Run: headless pygame with SDL's dummy video driver; simulated clock (each Clock.tick advances the game by its frame time, no real sleeping); random seed 0; keys injected as events and as key.get_pressed() state; mouse plan: one left click at the window centre at the start of phase 2, then a move to the lower-right quarter at the start of phase 3.
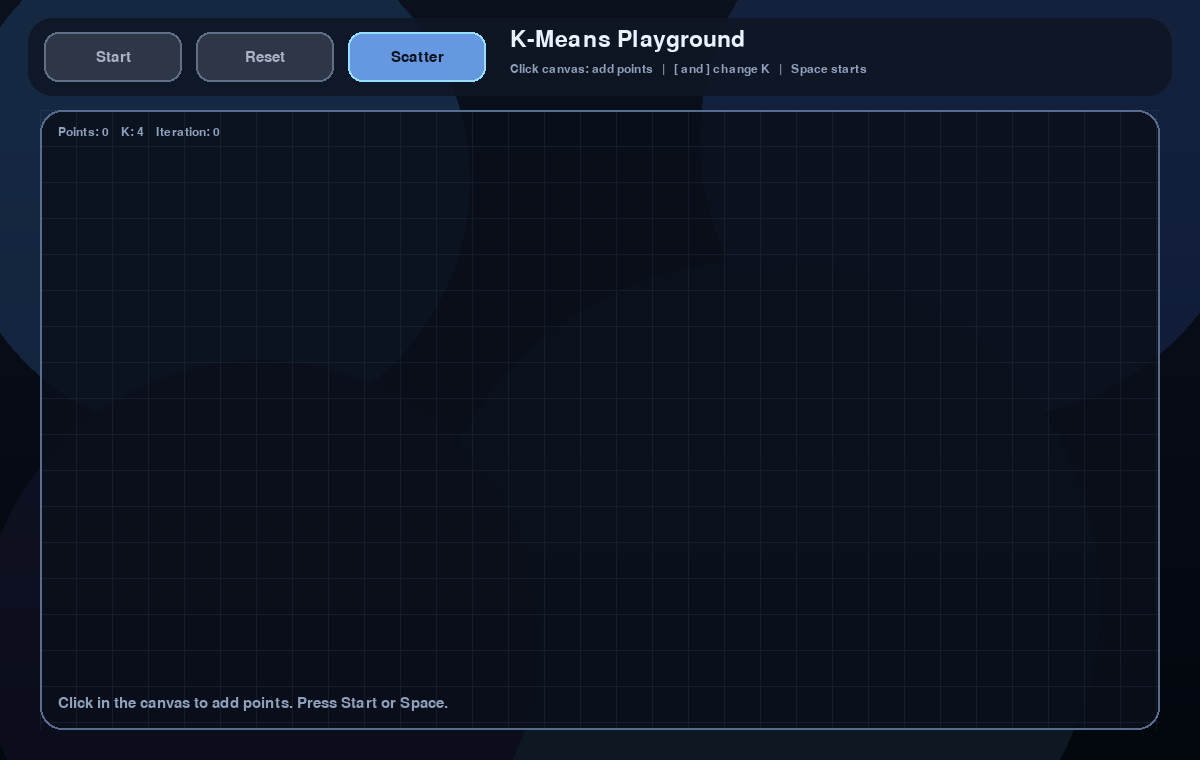
Frame 1 of 4 · flips 1–60 · no input
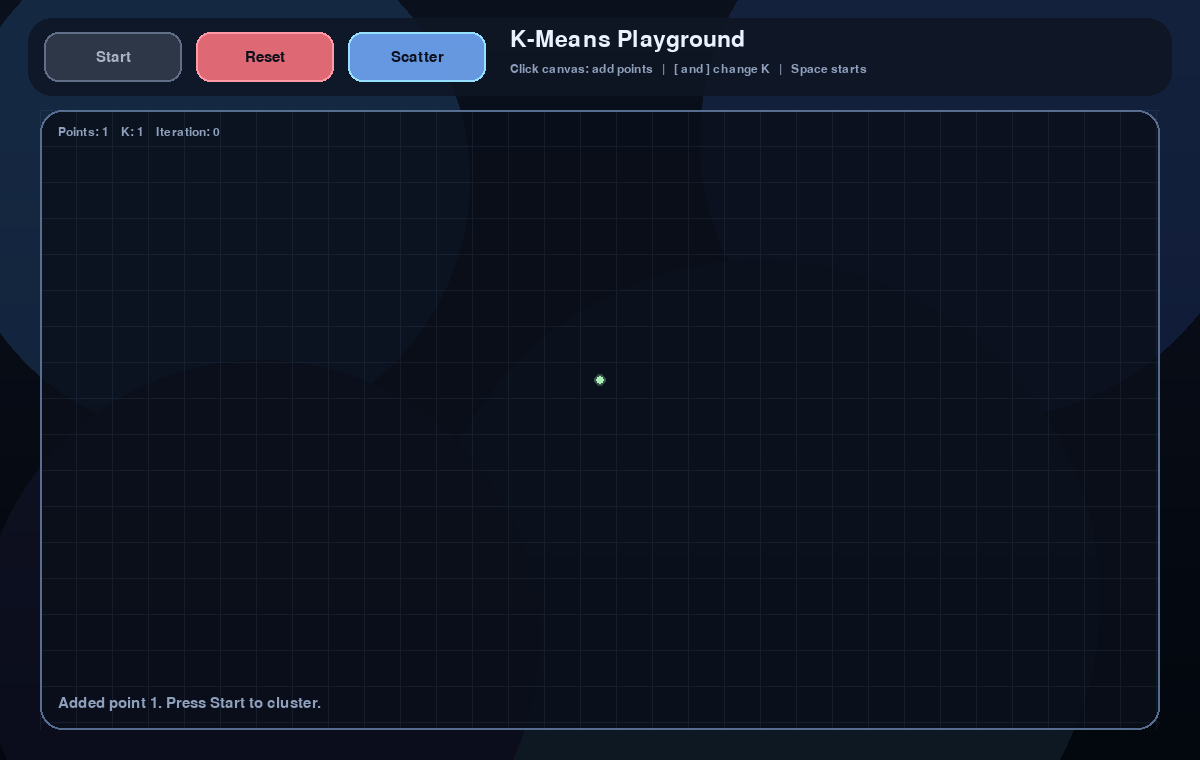
Frame 2 of 4 · flips 61–180 · clicked the window centre · tapped SPACE, RETURN · held RIGHT (→), D
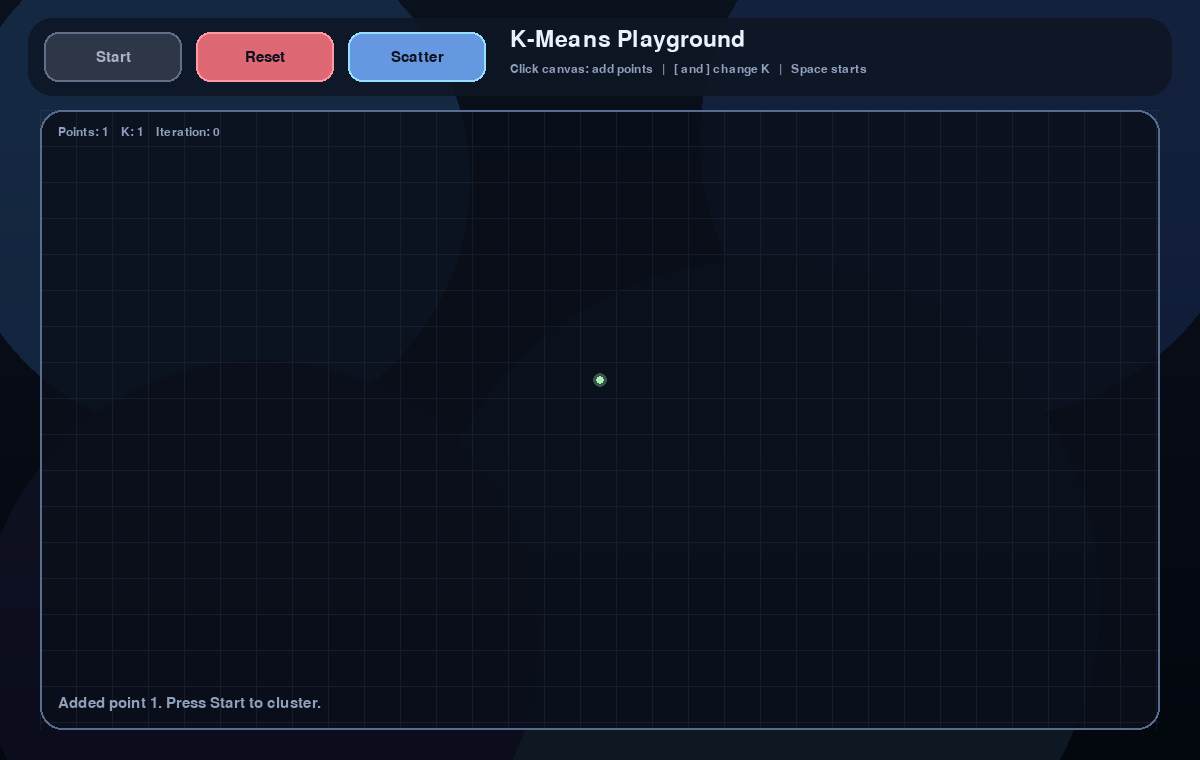
Frame 3 of 4 · flips 181–300 · moved the mouse to the lower-right quarter · held DOWN (↓), S
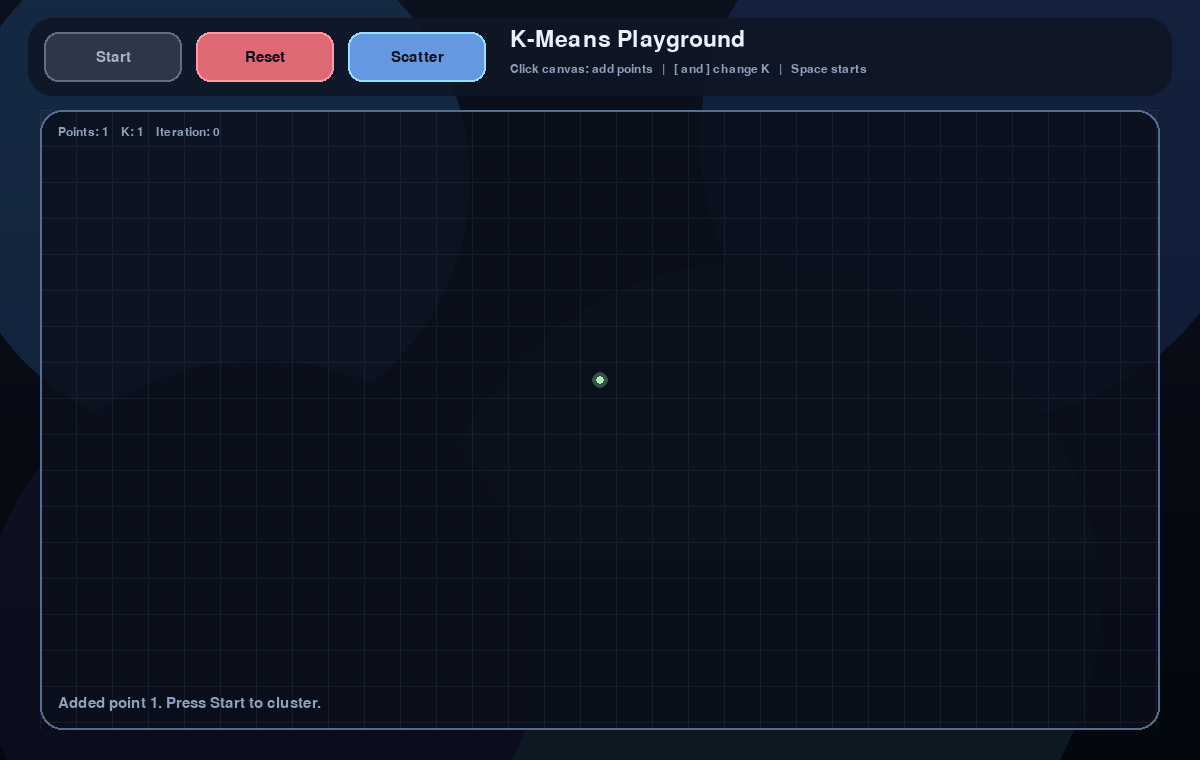
Frame 4 of 4 · flips 301–420 · held LEFT (←), A, UP (↑), W

The pygame program that drew these frames:

import math
import random
from dataclasses import dataclass
from typing import List, Sequence, Tuple

import pygame

Color = Tuple[int, int, int]

WIDTH = 1200
HEIGHT = 760
FPS = 60
CANVAS_RECT = pygame.Rect(40, 110, WIDTH - 80, HEIGHT - 140)
HEADER_RECT = pygame.Rect(28, 18, WIDTH - 56, 78)

STEP_INTERVAL = 0.22
MAX_ITERATIONS = 30

BG_TOP = (11, 17, 29)
BG_BOTTOM = (3, 7, 14)
TEXT_PRIMARY = (234, 242, 255)
TEXT_MUTED = (142, 160, 188)

POINT_BASE_COLORS: Sequence[Color] = (
    (255, 190, 112),
    (136, 226, 255),
    (255, 154, 194),
    (170, 240, 182),
    (198, 175, 255),
)

CLUSTER_COLORS: Sequence[Color] = (
    (70, 224, 255),
    (255, 122, 138),
    (252, 214, 102),
    (136, 228, 156),
    (180, 150, 255),
    (255, 160, 104),
    (113, 191, 255),
    (255, 125, 211),
)


@dataclass
class Point:
    x: float
    y: float
    base_color: Color
    draw_color: Color
    target_color: Color
    cluster: int = -1
    pulse_seed: float = 0.0

    def update(self) -> None:
        self.draw_color = lerp_color(self.draw_color, self.target_color, 0.16)


@dataclass
class Centroid:
    x: float
    y: float
    target_x: float
    target_y: float
    color: Color

    def update(self) -> None:
        self.x = lerp(self.x, self.target_x, 0.22)
        self.y = lerp(self.y, self.target_y, 0.22)


@dataclass
class Button:
    rect: pygame.Rect
    label: str
    color: Color


def clamp_channel(value: float) -> int:
    return max(0, min(255, int(value)))


def lerp(start: float, end: float, amount: float) -> float:
    return start + (end - start) * amount


def lerp_color(start: Color, end: Color, amount: float) -> Color:
    return (
        clamp_channel(lerp(start[0], end[0], amount)),
        clamp_channel(lerp(start[1], end[1], amount)),
        clamp_channel(lerp(start[2], end[2], amount)),
    )


def tint(color: Color, multiplier: float) -> Color:
    return (
        clamp_channel(color[0] * multiplier),
        clamp_channel(color[1] * multiplier),
        clamp_channel(color[2] * multiplier),
    )


def load_font(size: int, bold: bool = False) -> pygame.font.Font:
    for family in ("montserrat", "poppins", "segoeui", "verdana"):
        match = pygame.font.match_font(family, bold=bold)
        if match:
            return pygame.font.Font(match, size)
    return pygame.font.Font(None, size)


def make_background(width: int, height: int) -> pygame.Surface:
    background = pygame.Surface((width, height))
    for y in range(height):
        amount = y / max(1, height - 1)
        pygame.draw.line(
            background,
            lerp_color(BG_TOP, BG_BOTTOM, amount),
            (0, y),
            (width, y),
        )

    atmosphere = pygame.Surface((width, height), pygame.SRCALPHA)
    circles = (
        (210, 180, 260, (60, 120, 190, 60)),
        (980, 140, 280, (54, 94, 180, 55)),
        (760, 600, 340, (70, 120, 150, 38)),
        (260, 640, 280, (86, 68, 150, 26)),
    )
    for cx, cy, radius, color in circles:
        pygame.draw.circle(atmosphere, color, (cx, cy), radius)
    background.blit(atmosphere, (0, 0))
    return background


def make_grid_layer(width: int, height: int) -> pygame.Surface:
    grid = pygame.Surface((width, height), pygame.SRCALPHA)
    for x in range(0, width, 36):
        pygame.draw.line(grid, (118, 141, 173, 28), (x, 0), (x, height), 1)
    for y in range(0, height, 36):
        pygame.draw.line(grid, (118, 141, 173, 28), (0, y), (width, y), 1)
    return grid


def draw_panel(
    surface: pygame.Surface,
    rect: pygame.Rect,
    color: Color,
    alpha: int,
    radius: int,
) -> None:
    panel = pygame.Surface(rect.size, pygame.SRCALPHA)
    pygame.draw.rect(panel, (*color, alpha), panel.get_rect(), border_radius=radius)
    surface.blit(panel, rect.topleft)


def draw_button(
    surface: pygame.Surface,
    button: Button,
    font: pygame.font.Font,
    hovered: bool,
    enabled: bool = True,
) -> None:
    base_color = button.color if enabled else (74, 85, 104)
    fill = tint(base_color, 1.12 if hovered and enabled else 1.0)
    draw_panel(surface, button.rect, fill, 220 if enabled else 130, 14)
    pygame.draw.rect(surface, tint(fill, 1.3), button.rect, 2, border_radius=14)

    label_color = (12, 17, 29) if enabled else (170, 180, 198)
    label = font.render(button.label, True, label_color)
    surface.blit(label, label.get_rect(center=button.rect.center))


def draw_centroid(surface: pygame.Surface, centroid: Centroid, runtime: float) -> None:
    center_x = int(centroid.x)
    center_y = int(centroid.y)
    pulse = 21 + int(3 * math.sin(runtime * 4.0 + center_x * 0.01))

    glow = pygame.Surface((140, 140), pygame.SRCALPHA)
    pygame.draw.circle(glow, (*centroid.color, 68), (70, 70), pulse)
    pygame.draw.circle(glow, (*centroid.color, 120), (70, 70), 13)
    surface.blit(glow, (center_x - 70, center_y - 70))

    pygame.draw.circle(surface, centroid.color, (center_x, center_y), 9)
    pygame.draw.circle(surface, (245, 248, 255), (center_x, center_y), 15, 2)
    pygame.draw.line(surface, (245, 248, 255), (center_x - 17, center_y), (center_x + 17, center_y), 2)
    pygame.draw.line(surface, (245, 248, 255), (center_x, center_y - 17), (center_x, center_y + 17), 2)


def add_point(points: List[Point], x_pos: float, y_pos: float) -> None:
    base_color = random.choice(POINT_BASE_COLORS)
    points.append(
        Point(
            x=x_pos,
            y=y_pos,
            base_color=base_color,
            draw_color=base_color,
            target_color=base_color,
            pulse_seed=random.uniform(0.0, math.tau),
        )
    )


def add_random_points(points: List[Point], count: int) -> None:
    padding = 22
    for _ in range(count):
        x_pos = random.uniform(CANVAS_RECT.left + padding, CANVAS_RECT.right - padding)
        y_pos = random.uniform(CANVAS_RECT.top + padding, CANVAS_RECT.bottom - padding)
        add_point(points, x_pos, y_pos)


def clear_assignments(points: List[Point], centroids: List[Centroid]) -> None:
    centroids.clear()
    for point in points:
        point.cluster = -1
        point.target_color = point.base_color


def initialize_centroids(points: Sequence[Point], cluster_count: int) -> List[Centroid]:
    selected = random.sample(list(points), cluster_count)
    centroids: List[Centroid] = []
    for index, point in enumerate(selected):
        color = CLUSTER_COLORS[index % len(CLUSTER_COLORS)]
        centroids.append(Centroid(point.x, point.y, point.x, point.y, color))
    return centroids


def run_kmeans_iteration(points: Sequence[Point], centroids: Sequence[Centroid]) -> Tuple[bool, float]:
    changed = False

    for point in points:
        closest_index = 0
        closest_distance = float("inf")
        for index, centroid in enumerate(centroids):
            dx = point.x - centroid.x
            dy = point.y - centroid.y
            distance = dx * dx + dy * dy
            if distance < closest_distance:
                closest_distance = distance
                closest_index = index
        if point.cluster != closest_index:
            changed = True
        point.cluster = closest_index
        point.target_color = centroids[closest_index].color

    shift_total = 0.0
    for index, centroid in enumerate(centroids):
        members = [point for point in points if point.cluster == index]
        if members:
            target_x = sum(point.x for point in members) / len(members)
            target_y = sum(point.y for point in members) / len(members)
        else:
            fallback = random.choice(points)
            target_x = fallback.x
            target_y = fallback.y

        shift_total += math.hypot(centroid.target_x - target_x, centroid.target_y - target_y)
        centroid.target_x = target_x
        centroid.target_y = target_y

    return changed, shift_total


def main() -> None:
    pygame.init()
    pygame.display.set_caption("K-Means Playground")
    screen = pygame.display.set_mode((WIDTH, HEIGHT))
    clock = pygame.time.Clock()

    title_font = load_font(34, bold=True)
    body_font = load_font(22)
    small_font = load_font(18)

    background = make_background(WIDTH, HEIGHT)
    grid_layer = make_grid_layer(CANVAS_RECT.width, CANVAS_RECT.height)

    start_button = Button(pygame.Rect(44, 32, 138, 50), "Start", (74, 224, 164))
    reset_button = Button(pygame.Rect(196, 32, 138, 50), "Reset", (255, 118, 128))
    scatter_button = Button(pygame.Rect(348, 32, 138, 50), "Scatter", (116, 173, 255))

    points: List[Point] = []
    centroids: List[Centroid] = []
    cluster_count = 4
    clustering = False
    iteration = 0
    elapsed_step = 0.0
    runtime = 0.0
    status_text = "Click in the canvas to add points. Press Start or Space."

    def stop_and_clear_assignments(new_status: str) -> None:
        nonlocal clustering, iteration, elapsed_step, status_text
        clustering = False
        iteration = 0
        elapsed_step = 0.0
        clear_assignments(points, centroids)
        status_text = new_status

    def start_clustering() -> None:
        nonlocal centroids, clustering, iteration, elapsed_step, status_text
        if len(points) < 2:
            status_text = "Add at least 2 points before clustering."
            return

        active_cluster_count = max(2, min(cluster_count, len(points)))
        centroids = initialize_centroids(points, active_cluster_count)
        clustering = True
        iteration = 0
        elapsed_step = STEP_INTERVAL
        status_text = f"Clustering {len(points)} points into {active_cluster_count} groups."

    running = True
    while running:
        dt = clock.tick(FPS) / 1000.0
        runtime += dt
        mouse_pos = pygame.mouse.get_pos()

        for event in pygame.event.get():
            if event.type == pygame.QUIT:
                running = False

            elif event.type == pygame.KEYDOWN:
                if event.key == pygame.K_ESCAPE:
                    running = False
                elif event.key == pygame.K_SPACE:
                    start_clustering()
                elif event.key == pygame.K_r:
                    points.clear()
                    stop_and_clear_assignments("Canvas cleared. Click to add new points.")
                elif event.key in (pygame.K_LEFTBRACKET, pygame.K_MINUS):
                    cluster_count = max(2, cluster_count - 1)
                    status_text = f"Cluster count set to {cluster_count}."
                elif event.key in (pygame.K_RIGHTBRACKET, pygame.K_EQUALS, pygame.K_PLUS):
                    cluster_count = min(8, cluster_count + 1)
                    status_text = f"Cluster count set to {cluster_count}."

            elif event.type == pygame.MOUSEBUTTONDOWN and event.button == 1:
                if start_button.rect.collidepoint(event.pos):
                    start_clustering()
                elif reset_button.rect.collidepoint(event.pos):
                    points.clear()
                    stop_and_clear_assignments("Canvas cleared. Click to add new points.")
                elif scatter_button.rect.collidepoint(event.pos):
                    add_random_points(points, 45)
                    stop_and_clear_assignments("Random points generated. Press Start to cluster.")
                elif CANVAS_RECT.collidepoint(event.pos):
                    add_point(points, float(event.pos[0]), float(event.pos[1]))
                    stop_and_clear_assignments(f"Added point {len(points)}. Press Start to cluster.")

        if clustering and centroids:
            elapsed_step += dt
            if elapsed_step >= STEP_INTERVAL:
                elapsed_step = 0.0
                changed, shift = run_kmeans_iteration(points, centroids)
                iteration += 1
                if (not changed and shift < 0.6) or iteration >= MAX_ITERATIONS:
                    clustering = False
                    status_text = f"Done in {iteration} iterations. Add more points or press Start again."

        for point in points:
            point.update()
        for centroid in centroids:
            centroid.update()

        screen.blit(background, (0, 0))
        draw_panel(screen, HEADER_RECT, (15, 22, 36), 220, 24)
        draw_panel(screen, CANVAS_RECT, (10, 15, 26), 212, 22)
        pygame.draw.rect(screen, (86, 108, 142), CANVAS_RECT, 2, border_radius=22)
        screen.blit(grid_layer, CANVAS_RECT.topleft)

        link_layer = pygame.Surface((WIDTH, HEIGHT), pygame.SRCALPHA)
        line_alpha = 96 if clustering else 42
        for point in points:
            if 0 <= point.cluster < len(centroids):
                centroid = centroids[point.cluster]
                pygame.draw.line(
                    link_layer,
                    (*centroid.color, line_alpha),
                    (int(point.x), int(point.y)),
                    (int(centroid.x), int(centroid.y)),
                    1,
                )
        screen.blit(link_layer, (0, 0))

        point_layer = pygame.Surface((WIDTH, HEIGHT), pygame.SRCALPHA)
        for point in points:
            px = int(point.x)
            py = int(point.y)
            glow_radius = 7 + int(2 * math.sin(runtime * 4.2 + point.pulse_seed))
            pygame.draw.circle(point_layer, (*point.draw_color, 72), (px, py), glow_radius)
            pygame.draw.circle(point_layer, point.draw_color, (px, py), 4)
        screen.blit(point_layer, (0, 0))

        for centroid in centroids:
            draw_centroid(screen, centroid, runtime)

        draw_button(
            screen,
            start_button,
            body_font,
            hovered=start_button.rect.collidepoint(mouse_pos),
            enabled=len(points) >= 2,
        )
        draw_button(
            screen,
            reset_button,
            body_font,
            hovered=reset_button.rect.collidepoint(mouse_pos),
            enabled=bool(points),
        )
        draw_button(
            screen,
            scatter_button,
            body_font,
            hovered=scatter_button.rect.collidepoint(mouse_pos),
            enabled=True,
        )

        title_surface = title_font.render("K-Means Playground", True, TEXT_PRIMARY)
        screen.blit(title_surface, (510, 28))

        hint_surface = small_font.render(
            "Click canvas: add points   |   [ and ] change K   |   Space starts",
            True,
            TEXT_MUTED,
        )
        screen.blit(hint_surface, (510, 63))

        active_k = max(1, min(cluster_count, len(points))) if points else cluster_count
        stats_surface = small_font.render(
            f"Points: {len(points)}    K: {active_k}    Iteration: {iteration}",
            True,
            (156, 233, 197) if clustering else TEXT_MUTED,
        )
        screen.blit(stats_surface, (CANVAS_RECT.left + 18, CANVAS_RECT.top + 16))

        status_surface = body_font.render(status_text, True, TEXT_PRIMARY if clustering else TEXT_MUTED)
        screen.blit(status_surface, (CANVAS_RECT.left + 18, CANVAS_RECT.bottom - 34))

        pygame.display.flip()

    pygame.quit()


if __name__ == "__main__":
    main()
